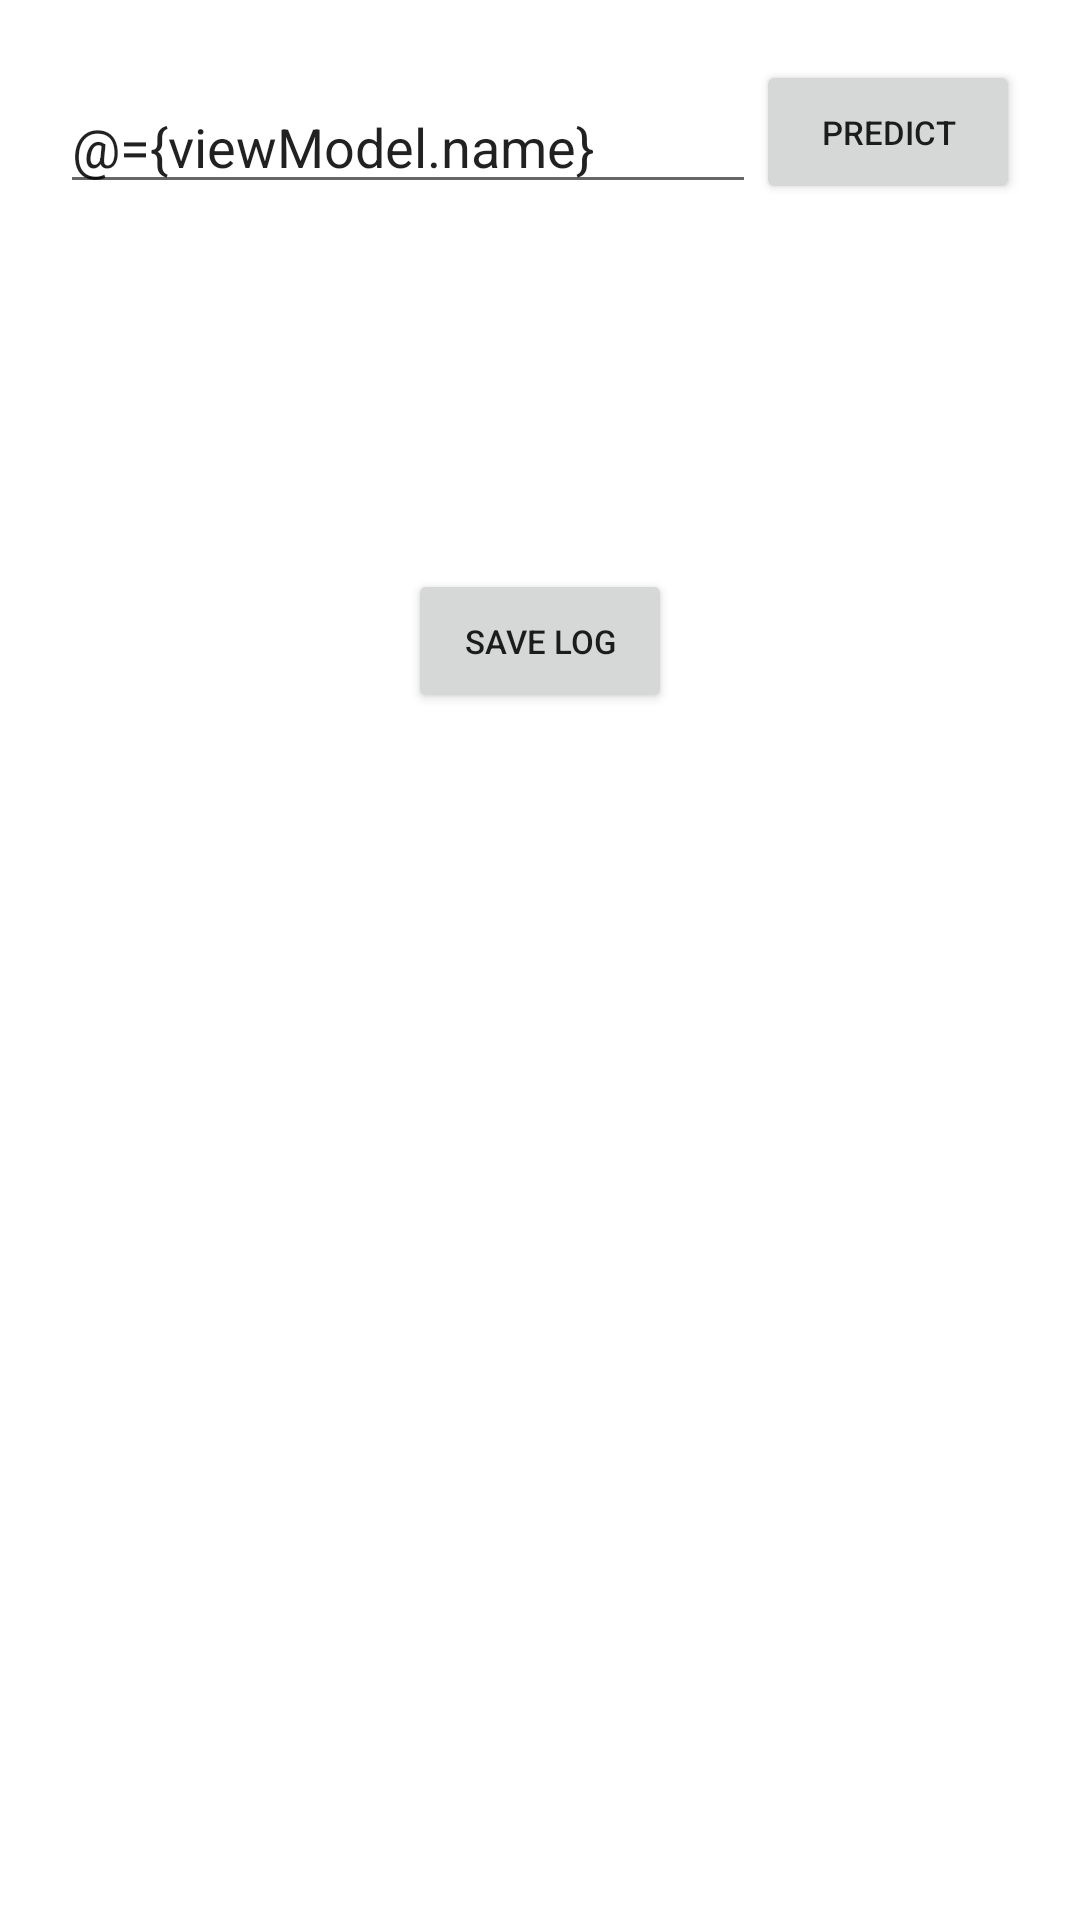

Write the Android layout XML for this screen, with the resource values it uses.
<!-- AndroidManifest.xml: application theme Theme.DaggerBasic -->
<!-- res/layout/fragment_predict_age.xml -->
<?xml version="1.0" encoding="utf-8"?>
<layout xmlns:android="http://schemas.android.com/apk/res/android"
    xmlns:app="http://schemas.android.com/apk/res-auto"
    xmlns:tools="http://schemas.android.com/tools"
    tools:context=".presentation.predict.PredictAgeFragment">

    <data>

        <variable
            name="viewModel"
            type="com.glen.daggerbasic.presentation.predict.PredictAgeViewModel" />
    </data>


    <androidx.constraintlayout.widget.ConstraintLayout
        android:layout_width="match_parent"
        android:layout_height="match_parent"
        android:padding="20dp">

        <EditText
            android:id="@+id/name"
            android:layout_width="0dp"
            android:layout_height="wrap_content"
            android:hint="@string/predict_hint_message"
            android:importantForAutofill="no"
            android:inputType="text"
            android:maxLines="1"
            android:text="@={viewModel.name}"
            app:layout_constraintBottom_toTopOf="@id/age"
            app:layout_constraintEnd_toStartOf="@id/btn_predict"
            app:layout_constraintStart_toStartOf="parent"
            app:layout_constraintTop_toTopOf="parent" />

        <Button
            android:id="@+id/btn_predict"
            android:layout_width="wrap_content"
            android:layout_height="wrap_content"
            android:onClick="@{() -> viewModel.onPredictClicked()}"
            android:text="@string/predict"
            android:textSize="11sp"
            app:layout_constraintBottom_toBottomOf="@id/name"
            app:layout_constraintEnd_toEndOf="parent"
            app:layout_constraintStart_toEndOf="@id/name"
            app:layout_constraintTop_toTopOf="parent" />

        <TextView
            android:id="@+id/age"
            android:layout_width="wrap_content"
            android:layout_height="wrap_content"
            android:layout_marginTop="50dp"
            android:text="@{viewModel.age}"
            android:textSize="50sp"
            android:textStyle="bold|italic"
            app:layout_constraintEnd_toEndOf="parent"
            app:layout_constraintStart_toStartOf="parent"
            app:layout_constraintTop_toBottomOf="@id/name"
            tools:text="29" />

        <Button
            android:id="@+id/btn_save_log"
            android:layout_width="wrap_content"
            android:layout_height="wrap_content"
            android:layout_marginTop="5dp"
            android:onClick="@{() -> viewModel.onSaveLogClicked()}"
            android:text="@string/save_log"
            android:textSize="11sp"
            app:layout_constraintEnd_toEndOf="parent"
            app:layout_constraintStart_toStartOf="parent"
            app:layout_constraintTop_toBottomOf="@id/age" />

    </androidx.constraintlayout.widget.ConstraintLayout>

</layout>
<!-- resources referenced by this layout -->
<resources>
  <string name="predict">Predict</string>
  <string name="predict_hint_message">Type name to predict age</string>
  <string name="save_log">Save Log</string>
  <style name="Theme.DaggerBasic" parent="Theme.MaterialComponents.DayNight.DarkActionBar">
          
          <item name="colorPrimary">@color/purple_500</item>
          <item name="colorPrimaryVariant">@color/purple_700</item>
          <item name="colorOnPrimary">@color/white</item>
          
          <item name="colorSecondary">@color/teal_200</item>
          <item name="colorSecondaryVariant">@color/teal_700</item>
          <item name="colorOnSecondary">@color/black</item>
          
          <item name="android:statusBarColor" tools:targetApi="l">?attr/colorPrimaryVariant</item>
          
      </style>
  <!-- not gathered from this repository: default colours our renderer supplied (Android Studio template values) -->
  <color name="purple_500">#FF6200EE</color>
  <color name="purple_700">#FF3700B3</color>
  <color name="teal_200">#FF03DAC5</color>
  <color name="teal_700">#FF018786</color>
  <color name="black">#FF000000</color>
  <color name="white">#FFFFFFFF</color>
</resources>
